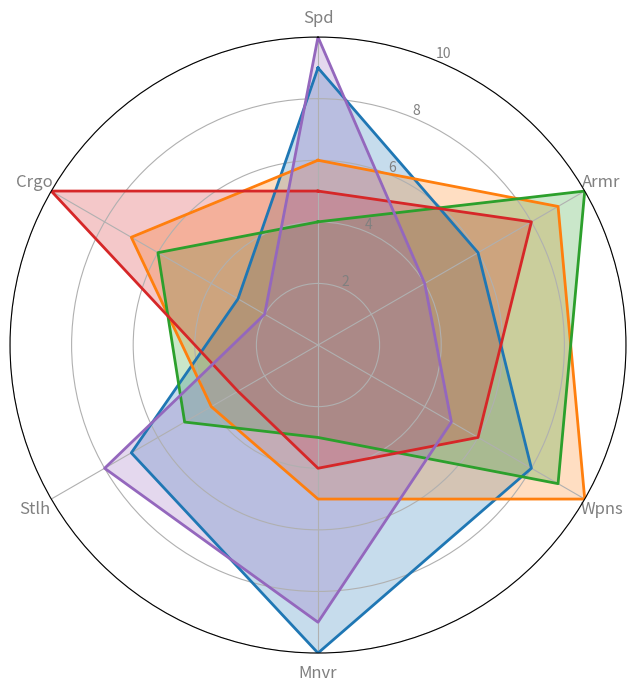

Python code for this plot:
import numpy as np
import matplotlib.pyplot as plt
from math import pi

spacecraft_types = ['Fighter', 'Bomber', 'Destroyer', 'Cruiser', 'Scout']
attributes = ['Spd', 'Armr', 'Wpns', 'Mnvr', 'Stlh', 'Crgo']

spacecraft_data = {
    'Fghtr': [9, 6, 8, 10, 7, 3],
    'Bmb': [6, 9, 10, 5, 4, 7],
    'Dstyr': [4, 10, 9, 3, 5, 6],
    'Crsr': [5, 8, 6, 4, 3, 10],
    'Sct': [10, 4, 5, 9, 8, 2]
}

num_attributes = len(attributes)
angles = np.linspace(0, 2 * pi, num_attributes, endpoint=False).tolist()
angles += angles[:1]

fig, ax = plt.subplots(figsize=(8, 8), subplot_kw=dict(polar=True))

ax.set_theta_offset(pi / 2)
ax.set_theta_direction(-1)
plt.xticks(angles[:-1], attributes, color='grey', size=12)
plt.yticks([2, 4, 6, 8, 10], ["2", "4", "6", "8", "10"], color='grey', size=10)
plt.ylim(0, 10)

colors = ['#1f77b4', '#ff7f0e', '#2ca02c', '#d62728', '#9467bd']
for idx, (spacecraft, values) in enumerate(spacecraft_data.items()):
    values += values[:1]
    ax.plot(angles, values, linewidth=2, linestyle='solid', color=colors[idx])
    ax.fill(angles, values, color=colors[idx], alpha=0.25)

plt.show()
